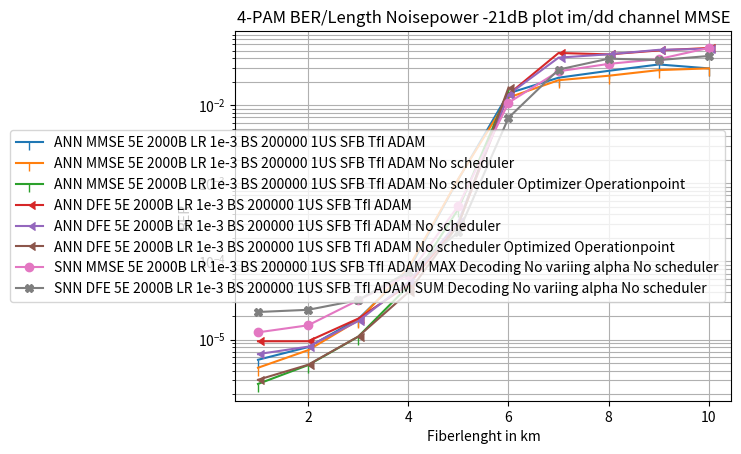

Write the Python code that produced this figure.
import numpy as np
import matplotlib.pyplot as plt

opt_lenght = np.linspace(1,6,6)
lenght = np.linspace(1,10,10)

ANN_MMSE_BER_5E_2000B_LR1e_3_BS_200000_1US_SFB_TfI_ADAM = np.array([5.50000004e-06, 7.99999998e-06, 1.82500007e-05, 7.65000004e-05,
                                                                    1.12975005e-03, 1.42015005e-02, 2.25112494e-02, 2.75689997e-02,
                                                                    3.32412496e-02, 2.95887496e-02]);
ANN_MMSE_BER_5E_2000B_LR1e_3_BS_200000_1US_SFB_TfI_ADAM_NVA = np.array([4.34999993e-06, 7.30000011e-06, 1.75999994e-05, 8.16000029e-05,
                                                                        1.14784995e-03, 1.25244996e-02, 2.09027492e-02, 2.38512997e-02,
                                                                        2.81604007e-02, 2.96260007e-02]);
ANN_MMSE_BER_5E_2000B_LR1e_3_BS_200000_1US_SFB_TfI_ADAM_NVA_Opt = np.array([2.7000001e-06, 4.69999986e-06, 1.08499999e-05, 4.80999988e-05,
                                                                            0.00046935, 0.0153555]);


########################################################################################################################################

SNN_MMSE_BER_5E_2000B_LR1e_3_BS_200000_1US_SFB_TfI_ADAM_MAX = np.array([3.60000013e-05, 4.19999997e-05, 5.99999985e-05, 2.03000003e-04,
                                                                        1.15300005e-03, 1.71600003e-02, 3.74470018e-02, 5.29440008e-02,
                                                                        6.30510002e-02, 6.91780001e-02]);

#SNN_MMSE_BER_5E_2000B_LR1e_3_BS_200000_1US_SFB_TfI_ADAM_MAX_NVA = np.array([1.89999992e-05, 2.40000008e-05, 4.99999987e-05, 7.40000032e-05,
#                                                                            5.26999997e-04, 1.10930000e-02, 2.76779998e-02, 3.42120007e-02,
#                                                                            3.89709994e-02, 5.37250005e-02]);
SNN_MMSE_BER_5E_2000B_LR1e_3_BS_200000_1US_SFB_TfI_ADAM_MAX_NVA = np.array([1.23500004e-05, 1.52000002e-05, 3.18499988e-05, 6.70500012e-05,
                                                                            5.16799977e-04, 1.07749999e-02, 2.71668993e-02, 3.38226482e-02,
                                                                            3.89678515e-02, 5.41325994e-02]);

########################################################################################################################################

ANN_DFE_BER_5E_2000B_LR1e_3_BS_200000_1US_SFB_TfI_ADAM = np.array([9.49999958e-06, 9.49999958e-06, 1.84999997e-05, 4.99999966e-05,
                                                                   3.01500014e-04, 1.37809992e-02, 4.66527462e-02, 4.47447509e-02,
                                                                   5.02719998e-02, 5.40462494e-02]);
ANN_DFE_BER_5E_2000B_LR1e_3_BS_200000_1US_SFB_TfI_ADAM_NS = np.array([6.49999993e-06, 8.09999983e-06, 1.72000000e-05, 5.42499984e-05,
                                                                      3.24649998e-04, 1.36859501e-02, 4.06547002e-02, 4.48600017e-02,
                                                                      5.11852987e-02, 5.26759513e-02]);

ANN_DFE_BER_5E_2000B_LR1e_3_BS_200000_1US_SFB_TfI_ADAM_NS_Opt = np.array([3.05000003e-06, 4.74999979e-06, 1.09000002e-05, 4.01500001e-05,
                                                                          0.00029565, 0.01682055]);

########################################################################################################################################

SNN_DFE_BER_5E_2000B_LR1e_3_BS_200000_1US_SFB_TfI_ADAM_SUM_1_NVA = np.array([2.70000000e-05, 2.30000005e-05, 3.19999999e-05, 7.59999966e-05,
                                                                       2.24999996e-04, 6.87699998e-03, 2.86410004e-02, 3.93720008e-02,
                                                                       3.82470004e-02, 4.27579992e-02]);
SNN_DFE_BER_5E_2000B_LR1e_3_BS_200000_1US_SFB_TfI_ADAM_SUM_2_NVA = np.array([1.80000006e-05, 2.49999994e-05, 3.19999999e-05, 7.10000022e-05,
                                                                       2.46000011e-04, 6.92699989e-03, 2.85250004e-02, 3.95289995e-02,
                                                                       3.74020003e-02, 4.26100008e-02]);
SNN_DFE_BER_5E_2000B_LR1e_3_BS_200000_1US_SFB_TfI_ADAM_SUM_NVA = SNN_DFE_BER_5E_2000B_LR1e_3_BS_200000_1US_SFB_TfI_ADAM_SUM_1_NVA + SNN_DFE_BER_5E_2000B_LR1e_3_BS_200000_1US_SFB_TfI_ADAM_SUM_2_NVA
SNN_DFE_BER_5E_2000B_LR1e_3_BS_200000_1US_SFB_TfI_ADAM_SUM_NVA = SNN_DFE_BER_5E_2000B_LR1e_3_BS_200000_1US_SFB_TfI_ADAM_SUM_NVA / 2 

########################################################################################################################################

SNN_DFE_BER_5E_2000B_LR1e_3_BS_200000_1US_SFB_TfI_ADAM_SUM = np.array([7.00000019e-05, 5.70000011e-05, 8.90000010e-05, 2.09999998e-04,
                                                                       7.99999980e-04, 1.34429997e-02, 4.31340002e-02, 4.91760001e-02,
                                                                       5.27950004e-02, 5.40909991e-02]);

########################################################################################################################################

plt.figure()
plt.semilogy(lenght,ANN_MMSE_BER_5E_2000B_LR1e_3_BS_200000_1US_SFB_TfI_ADAM,label='ANN MMSE 5E 2000B LR 1e-3 BS 200000 1US SFB TfI ADAM',marker=3)
plt.semilogy(lenght,ANN_MMSE_BER_5E_2000B_LR1e_3_BS_200000_1US_SFB_TfI_ADAM_NVA,label='ANN MMSE 5E 2000B LR 1e-3 BS 200000 1US SFB TfI ADAM No scheduler',marker=3)
plt.semilogy(opt_lenght,ANN_MMSE_BER_5E_2000B_LR1e_3_BS_200000_1US_SFB_TfI_ADAM_NVA_Opt,label='ANN MMSE 5E 2000B LR 1e-3 BS 200000 1US SFB TfI ADAM No scheduler Optimizer Operationpoint',marker=3)

plt.semilogy(lenght,ANN_DFE_BER_5E_2000B_LR1e_3_BS_200000_1US_SFB_TfI_ADAM,label='ANN DFE 5E 2000B LR 1e-3 BS 200000 1US SFB TfI ADAM',marker=4)
plt.semilogy(lenght,ANN_DFE_BER_5E_2000B_LR1e_3_BS_200000_1US_SFB_TfI_ADAM_NS,label='ANN DFE 5E 2000B LR 1e-3 BS 200000 1US SFB TfI ADAM No scheduler',marker=4)
plt.semilogy(opt_lenght,ANN_DFE_BER_5E_2000B_LR1e_3_BS_200000_1US_SFB_TfI_ADAM_NS_Opt,label='ANN DFE 5E 2000B LR 1e-3 BS 200000 1US SFB TfI ADAM No scheduler Optimized Operationpoint',marker=4)

plt.semilogy(lenght,SNN_MMSE_BER_5E_2000B_LR1e_3_BS_200000_1US_SFB_TfI_ADAM_MAX_NVA,label='SNN MMSE 5E 2000B LR 1e-3 BS 200000 1US SFB TfI ADAM MAX Decoding No variing alpha No scheduler',marker='o')
#plt.semilogy(lenght,SNN_MMSE_BER_5E_2000B_LR1e_3_BS_200000_1US_SFB_TfI_ADAM_MAX,label='SNN MMSE 5E 2000B LR 1e-3 BS 200000 1US SFB TfI ADAM MAX Decoding',marker='o')

plt.semilogy(lenght,SNN_DFE_BER_5E_2000B_LR1e_3_BS_200000_1US_SFB_TfI_ADAM_SUM_NVA,label='SNN DFE 5E 2000B LR 1e-3 BS 200000 1US SFB TfI ADAM SUM Decoding No variing alpha No scheduler',marker='X')
#plt.semilogy(lenght,SNN_DFE_BER_5E_2000B_LR1e_3_BS_200000_1US_SFB_TfI_ADAM_SUM,label='SNN DFE 5E 2000B LR 1e-3 BS 200000 1US SFB TfI ADAM SUM Decoding',marker='X')

plt.title("4-PAM BER/Length Noisepower -21dB plot im/dd channel MMSE");
plt.xlabel("Fiberlenght in km");
plt.ylabel("BER");
plt.grid(which='both')
plt.legend();

plt.show()

